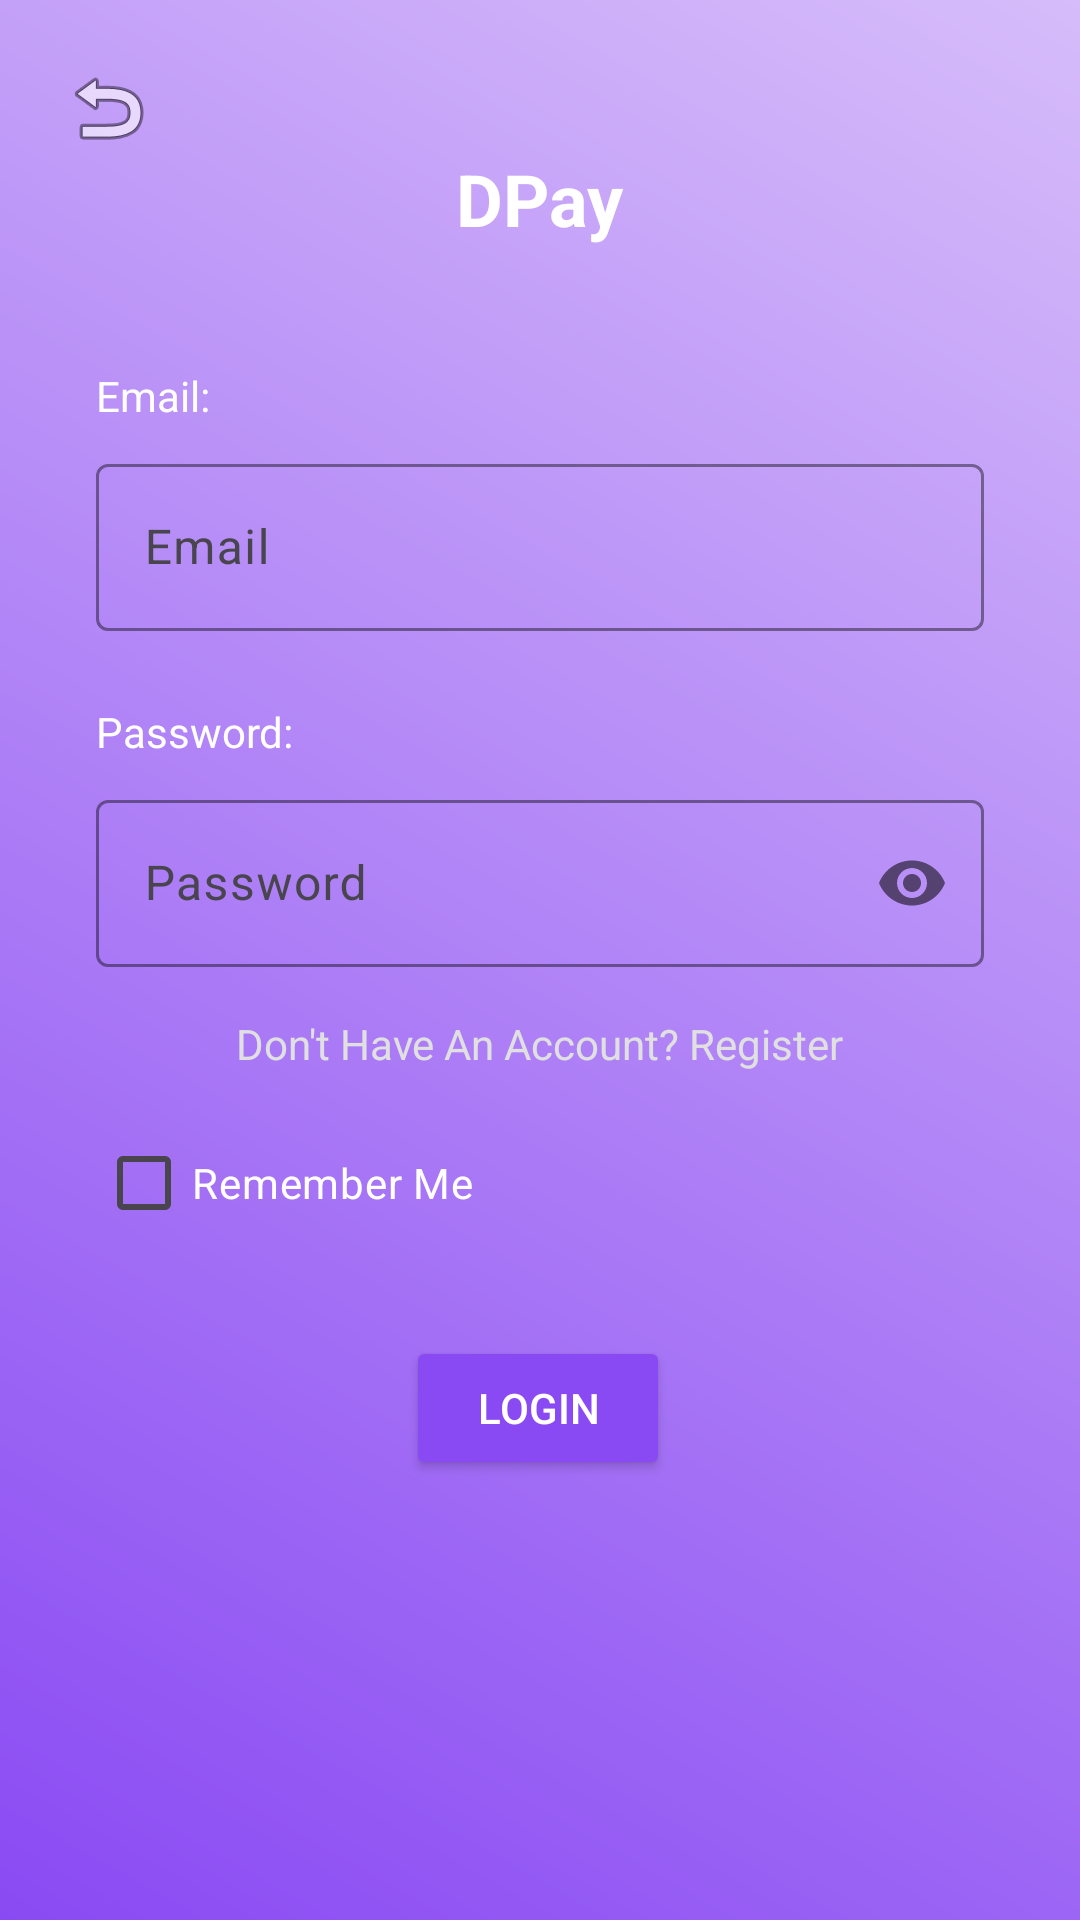

Reconstruct the res/layout file that produces this screen, plus the resources it refers to.
<!-- AndroidManifest.xml: application theme Theme.ProjectMDP -->
<!-- res/layout/fragment_login.xml -->
<?xml version="1.0" encoding="utf-8"?>
<androidx.constraintlayout.widget.ConstraintLayout xmlns:android="http://schemas.android.com/apk/res/android"
    xmlns:app="http://schemas.android.com/apk/res-auto"
    android:layout_width="match_parent"
    android:layout_height="match_parent"
    android:background="@drawable/gradient_background">

    <TextView
        android:id="@+id/title"
        android:layout_width="wrap_content"
        android:layout_height="wrap_content"
        android:text="DPay"
        android:textColor="#FFFFFF"
        android:textSize="24sp"
        android:textStyle="bold"
        app:layout_constraintTop_toTopOf="parent"
        app:layout_constraintStart_toStartOf="parent"
        app:layout_constraintEnd_toEndOf="parent"
        android:layout_marginTop="50dp" />

    <TextView
        android:id="@+id/emailLabel"
        android:layout_width="wrap_content"
        android:layout_height="wrap_content"
        android:text="Email:"
        android:textColor="#FFFFFF"
        app:layout_constraintTop_toBottomOf="@id/title"
        app:layout_constraintStart_toStartOf="parent"
        android:layout_marginTop="40dp"
        android:layout_marginStart="32dp" />

    <com.google.android.material.textfield.TextInputLayout
        android:id="@+id/tilEmail"
        android:layout_width="0dp"
        android:layout_height="wrap_content"
        android:hint="Email"
        app:layout_constraintTop_toBottomOf="@id/emailLabel"
        app:layout_constraintStart_toStartOf="parent"
        app:layout_constraintEnd_toEndOf="parent"
        android:layout_marginStart="32dp"
        android:layout_marginEnd="32dp"
        android:layout_marginTop="8dp"
        app:boxStrokeColor="#FFFFFF"
        app:hintTextColor="#FFFFFF">

        <com.google.android.material.textfield.TextInputEditText
            android:id="@+id/inputEmail"
            android:layout_width="match_parent"
            android:layout_height="wrap_content"
            android:inputType="textEmailAddress"
            android:textColor="#212121"
            android:textColorHint="#757575" />
    </com.google.android.material.textfield.TextInputLayout>

    <TextView
        android:id="@+id/passwordLabel"
        android:layout_width="wrap_content"
        android:layout_height="wrap_content"
        android:text="Password:"
        android:textColor="#FFFFFF"
        app:layout_constraintTop_toBottomOf="@id/tilEmail"
        app:layout_constraintStart_toStartOf="parent"
        android:layout_marginTop="24dp"
        android:layout_marginStart="32dp" />

    <com.google.android.material.textfield.TextInputLayout
        android:id="@+id/tilPassword"
        android:layout_width="0dp"
        android:layout_height="wrap_content"
        android:hint="Password"
        app:layout_constraintTop_toBottomOf="@id/passwordLabel"
        app:layout_constraintStart_toStartOf="parent"
        app:layout_constraintEnd_toEndOf="parent"
        android:layout_marginStart="32dp"
        android:layout_marginEnd="32dp"
        android:layout_marginTop="8dp"
        app:boxStrokeColor="#FFFFFF"
        app:hintTextColor="#FFFFFF"
        app:passwordToggleEnabled="true">

        <com.google.android.material.textfield.TextInputEditText
            android:id="@+id/inputPassword"
            android:layout_width="match_parent"
            android:layout_height="wrap_content"
            android:inputType="textPassword"
            android:textColor="#212121"
            android:textColorHint="#757575" />
    </com.google.android.material.textfield.TextInputLayout>

    <CheckBox
        android:id="@+id/checkbox_remember"
        android:layout_width="wrap_content"
        android:layout_height="wrap_content"
        android:layout_marginStart="32dp"
        android:layout_marginTop="48dp"
        android:text="Remember Me"
        android:textColor="#FFFFFF"
        app:layout_constraintStart_toStartOf="parent"
        app:layout_constraintTop_toBottomOf="@id/tilPassword" />

    <ImageButton
        android:id="@+id/backButton"
        android:layout_width="40dp"
        android:layout_height="40dp"
        android:src="@android:drawable/ic_menu_revert"
        android:background="?attr/selectableItemBackgroundBorderless"
        app:layout_constraintStart_toStartOf="parent"
        app:layout_constraintTop_toTopOf="parent"
        android:layout_marginStart="16dp"
        android:layout_marginTop="16dp" />

    <TextView
        android:id="@+id/registerText"
        android:layout_width="wrap_content"
        android:layout_height="wrap_content"
        android:text="Don't Have An Account? Register"
        android:textColor="#E0E0E0"
        app:layout_constraintTop_toBottomOf="@id/tilPassword"
        app:layout_constraintStart_toStartOf="parent"
        app:layout_constraintEnd_toEndOf="parent"
        android:layout_marginTop="16dp" />

    <Button
        android:id="@+id/button"
        android:layout_width="wrap_content"
        android:layout_height="wrap_content"
        android:layout_marginTop="88dp"
        android:backgroundTint="#8A4AF3"
        android:text="Login"
        android:textColor="@android:color/white"
        app:layout_constraintEnd_toEndOf="parent"
        app:layout_constraintHorizontal_bias="0.498"
        app:layout_constraintStart_toStartOf="parent"
        app:layout_constraintTop_toBottomOf="@id/registerText" />

</androidx.constraintlayout.widget.ConstraintLayout>
<!-- resources referenced by this layout -->
<resources>
  <!-- drawable gradient_background (drawable) -->
  <?xml version="1.0" encoding="utf-8"?>
  <shape xmlns:android="http://schemas.android.com/apk/res/android">
      <gradient
          android:startColor="#8A4AF3"
          android:endColor="#D6BCFA"
          android:angle="45" />
  </shape>
  <style name="Theme.ProjectMDP" parent="Base.Theme.ProjectMDP" />
  <style name="Base.Theme.ProjectMDP" parent="Theme.Material3.DayNight.NoActionBar">
          
          
      </style>
</resources>
